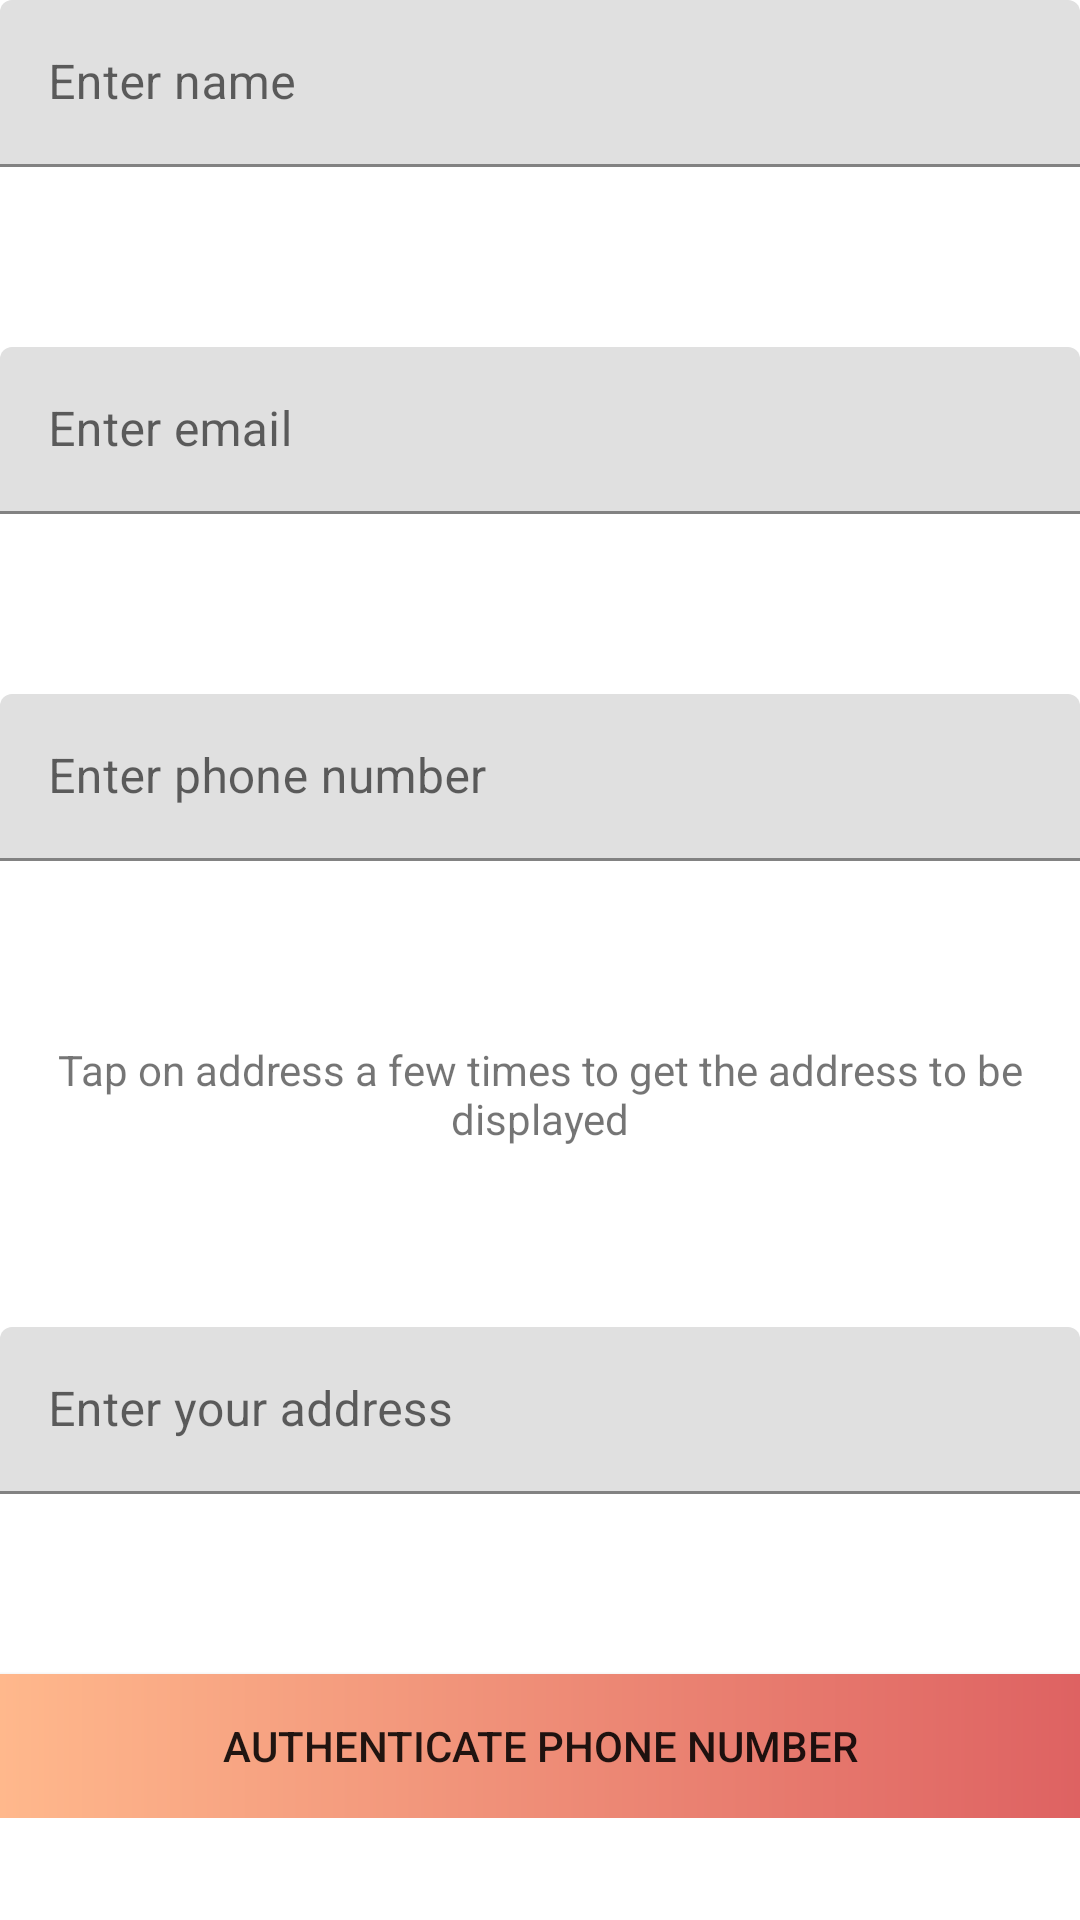

Here is an Android app screen rendered from its layout file. Give the layout XML and the strings, colors and styles it references.
<!-- AndroidManifest.xml: application theme Theme.GroceryStore -->
<!-- res/layout/activity_sign_up.xml -->
<?xml version="1.0" encoding="utf-8"?>
<ScrollView xmlns:android="http://schemas.android.com/apk/res/android"
    xmlns:tools="http://schemas.android.com/tools"
    android:layout_width="match_parent"
    android:layout_height="match_parent"
    android:background="@drawable/ic_splash_background">

    <LinearLayout
        android:layout_width="match_parent"
        android:layout_height="wrap_content"

        android:orientation="vertical"
        tools:context=".activities.SignUpActivity">


        <com.google.android.material.textfield.TextInputLayout
            android:layout_width="match_parent"
            android:layout_height="wrap_content">

            <com.google.android.material.textfield.TextInputEditText
                android:id="@+id/et_name_sign_up_activity"
                android:layout_width="match_parent"
                android:layout_height="match_parent"
                android:hint="@string/enter_name" />

        </com.google.android.material.textfield.TextInputLayout>

        <com.google.android.material.textfield.TextInputLayout
            android:layout_width="match_parent"
            android:layout_height="wrap_content"
            android:layout_marginTop="60dp">

            <com.google.android.material.textfield.TextInputEditText
                android:id="@+id/et_email_sign_up_activity"
                android:layout_width="match_parent"
                android:layout_height="match_parent"
                android:hint="@string/enter_email" />

        </com.google.android.material.textfield.TextInputLayout>

        <com.google.android.material.textfield.TextInputLayout
            android:layout_width="match_parent"
            android:layout_height="wrap_content"
            android:layout_marginTop="60dp">

            <com.google.android.material.textfield.TextInputEditText
                android:id="@+id/et_mobile_sign_up_activity"
                android:layout_width="match_parent"
                android:layout_height="match_parent"
                android:hint="@string/enter_phone_number"
                android:inputType="number" />

        </com.google.android.material.textfield.TextInputLayout>

        <com.google.android.material.textfield.TextInputLayout
            android:id="@+id/et_password_layout_sign_up_activity"
            android:layout_width="match_parent"
            android:layout_height="wrap_content"
            android:layout_marginTop="60dp"
            android:visibility="gone"
            tools:visibility="visible">

            <com.google.android.material.textfield.TextInputEditText
                android:id="@+id/et_password_sign_up_activity"
                android:layout_width="match_parent"
                android:layout_height="match_parent"
                android:hint="@string/enter_password"
                android:inputType="textPassword" />

        </com.google.android.material.textfield.TextInputLayout>

        <TextView
            android:layout_width="match_parent"
            android:layout_height="wrap_content"
            android:layout_marginTop="60dp"
            android:text="@string/tap_on_address_a_few_times_to_get_the_address_to_be_displayed"
            android:textAlignment="center" />

        <com.google.android.material.textfield.TextInputLayout
            android:layout_width="match_parent"
            android:layout_height="wrap_content"
            android:layout_marginTop="60dp">

            <com.google.android.material.textfield.TextInputEditText
                android:id="@+id/tv_address"
                android:layout_width="match_parent"
                android:layout_height="match_parent"
                android:hint="@string/enter_your_address" />

        </com.google.android.material.textfield.TextInputLayout>

        <EditText
            android:id="@+id/et_otp_code"
            android:layout_width="match_parent"
            android:layout_height="wrap_content"
            android:layout_marginTop="60dp"
            android:autofillHints="CODE"
            android:hint="@string/enter_otp_here"
            android:inputType="numberDecimal"
            android:visibility="gone"
            tools:visibility="visible" />


        <androidx.appcompat.widget.AppCompatButton
            android:id="@+id/btn_sign_up_sign_up_activity"
            android:layout_width="match_parent"
            android:layout_height="wrap_content"
            android:layout_marginTop="60dp"
            android:background="@drawable/btn_gradient"
            android:text="@string/authenticate_phone_number" />


    </LinearLayout>

</ScrollView>
<!-- resources referenced by this layout -->
<resources>
  <!-- drawable btn_gradient (drawable) -->
  <?xml version="1.0" encoding="utf-8"?>
  <shape xmlns:android="http://schemas.android.com/apk/res/android">
      <gradient android:angle="180"
          android:startColor="#de6262"
          android:endColor="#ffb88c"/>
  </shape>
  <string name="authenticate_phone_number">Authenticate phone number</string>
  <string name="enter_email">Enter email</string>
  <string name="enter_name">Enter name</string>
  <string name="enter_otp_here">Enter OTP here</string>
  <string name="enter_password">Enter password</string>
  <string name="enter_phone_number">Enter phone number</string>
  <string name="enter_your_address">Enter your address</string>
  <string name="tap_on_address_a_few_times_to_get_the_address_to_be_displayed">Tap on address a few times to get the address to be displayed</string>
  <style name="Theme.GroceryStore" parent="Theme.MaterialComponents.DayNight.DarkActionBar">
          
          <item name="colorPrimary">@color/purple_500</item>
          <item name="colorPrimaryVariant">@color/purple_700</item>
          <item name="colorOnPrimary">@color/white</item>
          
          <item name="colorSecondary">@color/teal_200</item>
          <item name="colorSecondaryVariant">@color/teal_700</item>
          <item name="colorOnSecondary">@color/black</item>
          
          <item name="android:statusBarColor" tools:targetApi="l">?attr/colorPrimaryVariant</item>
          
      </style>
  <!-- not gathered from this repository: default colours our renderer supplied (Android Studio template values) -->
  <color name="purple_500">#FF6200EE</color>
  <color name="purple_700">#FF3700B3</color>
  <color name="teal_200">#FF03DAC5</color>
  <color name="teal_700">#FF018786</color>
  <color name="black">#FF000000</color>
  <color name="white">#FFFFFFFF</color>
</resources>
